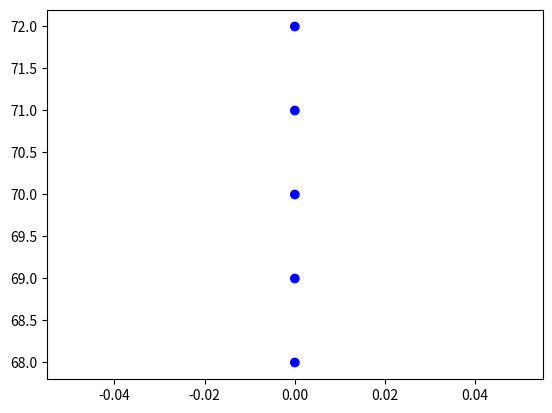

This chart was generated by the following Python code:
import numpy as np
import matplotlib.pyplot as plt
import matplotlib as mpl

g=0.76
r0 = 6365.362
HR = 8
HM = 1.2
ratmo = 6465.362
Isun = 1300

betaR = [33e-3, 13e-3, 5e-3]
betaM = 2.1e-3

rayOrigin = [0, 0, r0]

def sunDirf(sunAzimuth, sunElevation):
    sunDir = [np.cos(sunElevation*np.pi/180)*np.cos(sunAzimuth*np.pi/180), np.cos(sunElevation*np.pi/180)*np.sin(sunAzimuth*np.pi/180), np.sin(sunElevation*np.pi/180)]
    return sunDir

def rayDirf(rayAzimuth, rayElevation):
    rayDir = [np.cos(rayElevation*np.pi/180)*np.cos(rayAzimuth*np.pi/180), np.cos(rayElevation*np.pi/180)*np.sin(rayAzimuth*np.pi/180), np.sin(rayElevation*np.pi/180)]   
    return rayDir

#rayDir = rayDirf(10, 20)
#sunDir = sunDirf(10, 20)

numOpticalDepth = 8
numView = 16

intensityRed = []
intensityGreen = []
intensityBlue = []

I = []
H = []
S = []

rgb = []
hexrgb = []



def phaseR(mu):
    return 3*(1+mu**2)/(16*np.pi)

def phaseM(mu):
    return 3*(1-g**2)*(1+mu**2)/((8*np.pi * (2+g**2) * (1 + g**2 -  2*g*mu)**1.5))

def opticalDepth(rayOrigin, rayDir, rayLength):
    samplePoint = rayOrigin
    ds = rayLength / (numOpticalDepth-1)
    opticalDepthR = 0
    opticalDepthM = 0
    for i in range(numOpticalDepth):
        samplePoint = rayOrigin + (rayDir * ds * i)
        h = np.linalg.norm(samplePoint) - r0
        if h < 0:
            break
        opticalDepthR += np.exp(-h/HR) * ds
        opticalDepthM += np.exp(-h/HM) * ds
        
    return opticalDepthR, opticalDepthM

def rayLength(sphereRadius, rayOrigin, rayDir):
    b = 2*np.dot(rayOrigin, rayDir)
    c = np.dot(rayOrigin, rayOrigin) - sphereRadius**2
    d = b**2  - 4*c
    if d >= 0:
        t = (-b + np.sqrt(d))/2
    else:
        t = -b/2
    return t

def Hf(R, G, B):
    if G >= B:
        H = np.arccos((R - G + R - B)/(2 * np.sqrt((R - G)**2 + (R - B)*(G - B))))
        H = H*180/np.pi
    else:
        H = 360 - np.arccos((R - G + R - B)/(2 * np.sqrt((R - G)**2 + (R - B)*(G - B))))*180/np.pi

def sampleLight(rayOrigin, rayDir, viewRayLength):
    samplePoint = np.array(rayOrigin)
    ds = viewRayLength / (numView-1)
    sumR = [0, 0, 0]
    sumM = [0, 0, 0]
    for i in range(numView):
        
        samplePoint = rayOrigin + (np.array(rayDir) * ds * i)
        
        mu = np.dot(rayDir, sunDir)
        
        lightLength = rayLength(ratmo, samplePoint, np.array(sunDir))
        
        lightOpticalDepthR = opticalDepth(samplePoint, np.array(sunDir), lightLength)[0]
        viewOpticalDepthR = opticalDepth(samplePoint, -np.array(rayDir), ds*i)[0]
        
        lightOpticalDepthM = opticalDepth(samplePoint, np.array(sunDir), lightLength)[1]
        viewOpticalDepthM = opticalDepth(samplePoint, -np.array(rayDir), ds*i)[1]
        #print(lightOpticalDepthR + lightOpticalDepthM, i)
        tau = np.array(betaR)*(lightOpticalDepthR + viewOpticalDepthR) + 1.1*betaM*(lightOpticalDepthM + viewOpticalDepthM)
        
        T = np.array([np.exp(-tau[0]), np.exp(-tau[1]), np.exp(-tau[2])])
        
        
        sumR += np.array(T * np.exp(-(np.linalg.norm(samplePoint) - r0)/ HR) * ds)
        sumM += np.array(T * np.exp(-(np.linalg.norm(samplePoint) - r0)/ HM) * ds)
        
        print((((sumR * betaR * phaseR(mu)) + (sumM * betaM * phaseM(mu)))[0] + ((sumR * betaR * phaseR(mu)) + (sumM * betaM * phaseM(mu)))[1] + ((sumR * betaR * phaseR(mu)) + (sumM * betaM * phaseM(mu)))[2])*Isun, mu, rayDir[2]*180/np.pi)
        
    return ((sumR * betaR * phaseR(mu)) + (sumM * betaM * phaseM(mu)))#*Isun


#fig = plt.figure()
#print(sampleLight(rayOrigin, rayDir, rayLength(ratmo, rayOrigin, rayDir)))
#print(rayLength(ratmo, rayOrigin, rayDir))   
#ims = []
for k in range(70, 71, 1):
    intensityTotal = []
    
    azimuthPlot = []
    elevationPlot = []
    azimuthElevationPlot = [] 
    for i in range(68, 73, 1):
        for j in range(0, 1, 2):
            rayDir = rayDirf(j, i)
            sunDir = sunDirf(0, k)
            
            
            
            blue = sampleLight(rayOrigin, rayDir, rayLength(ratmo, rayOrigin, rayDir))[0] #/ Isun
            green = sampleLight(rayOrigin, rayDir, rayLength(ratmo, rayOrigin, rayDir))[1]# / Isun
            red = sampleLight(rayOrigin, rayDir, rayLength(ratmo, rayOrigin, rayDir))[2] #/ Isun
            
            normalise = red+green+blue
            #print(normalise, i)
            #print(red, green, blue)
            rgb.append([0, 0, 1])
            
            #print(red/normalise, green/normalise, blue/normalise)
            #print((red+green+blue)*normalise)
            #print([red/255, green/255, blue/255])
            #hexrgb.append('#%02x%02x%02x' % (int(red), int(green), int(blue)))
            #total = (blue + green + red)*normalise
            #I.append((blue + green + red)/3)
            #H.append(Hf(red, green, blue))
            #S.append(1 - 3 * min(red, green, blue)/(red + green + blue))
            #intensityBlue.append(blue)
            #intensityGreen.append(green)
            #intensityRed.append(red)
            #intensityTotal.append(total)
            azimuthPlot.append(j)
            elevationPlot.append(i)
            #azimuthElevationPlot.append((j, i))
        #print(red, green, blue, i)
    #normalise = max(rgb)
    rgb = rgb/np.amax(rgb)
    
    #rgbN = rgb/normalise
    #norm = mpl.colors.Normalize(vmin=0, vmax=max(intensityTotal))
    plt.scatter(azimuthPlot, elevationPlot, c=rgb)#, norm=norm,)
    #plt.colorbar()
    #plt.scatter(0, k, c=1100, s=50)
    plt.show()
    plt.savefig('Sunset2_' + str(k) + '.png', dpi=500)        
        

#cmap = mpl.cm.coolwarm
#norm = mpl.colors.Normalize(vmin=0, vmax=Isun)

#print(max(intensityTotal))  
#plt.plot(intensityRed, elevationPlot, color='red')   
#plt.plot(intensityGreen, elevationPlot, color='green')  
#plt.plot(intensityBlue, elevationPlot, color='blue')  
#plt.scatter(azimuthPlot, elevationPlot, c=intensityTotal)#, cmap='ocean')   
#plt.savefig('Sky.png', dpi=500) #plt.colorbar()
"""
ani = animation.ArtistAnimation(fig, ims, interval=50, blit=True,
                                repeat_delay=500)

writer = PillowWriter(fps=20)
ani.save("demo2.gif", writer=writer)

plt.show()
"""

print(rayLength(ratmo, [0, 0, r0], rayDirf(0, -1)))
